Photos from the image-classification dataset "patch_dataset" in the GitHub repository Prathu241/open_agri. Its 5 classes are: early blight, healthy, late blight, leaf mold, septoria leaf spot.

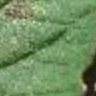
Label: late blight

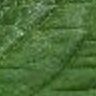
Label: late blight

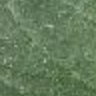
Label: healthy

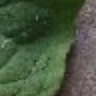
Label: early blight

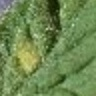
Label: leaf mold

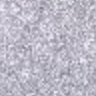
Label: septoria leaf spot
